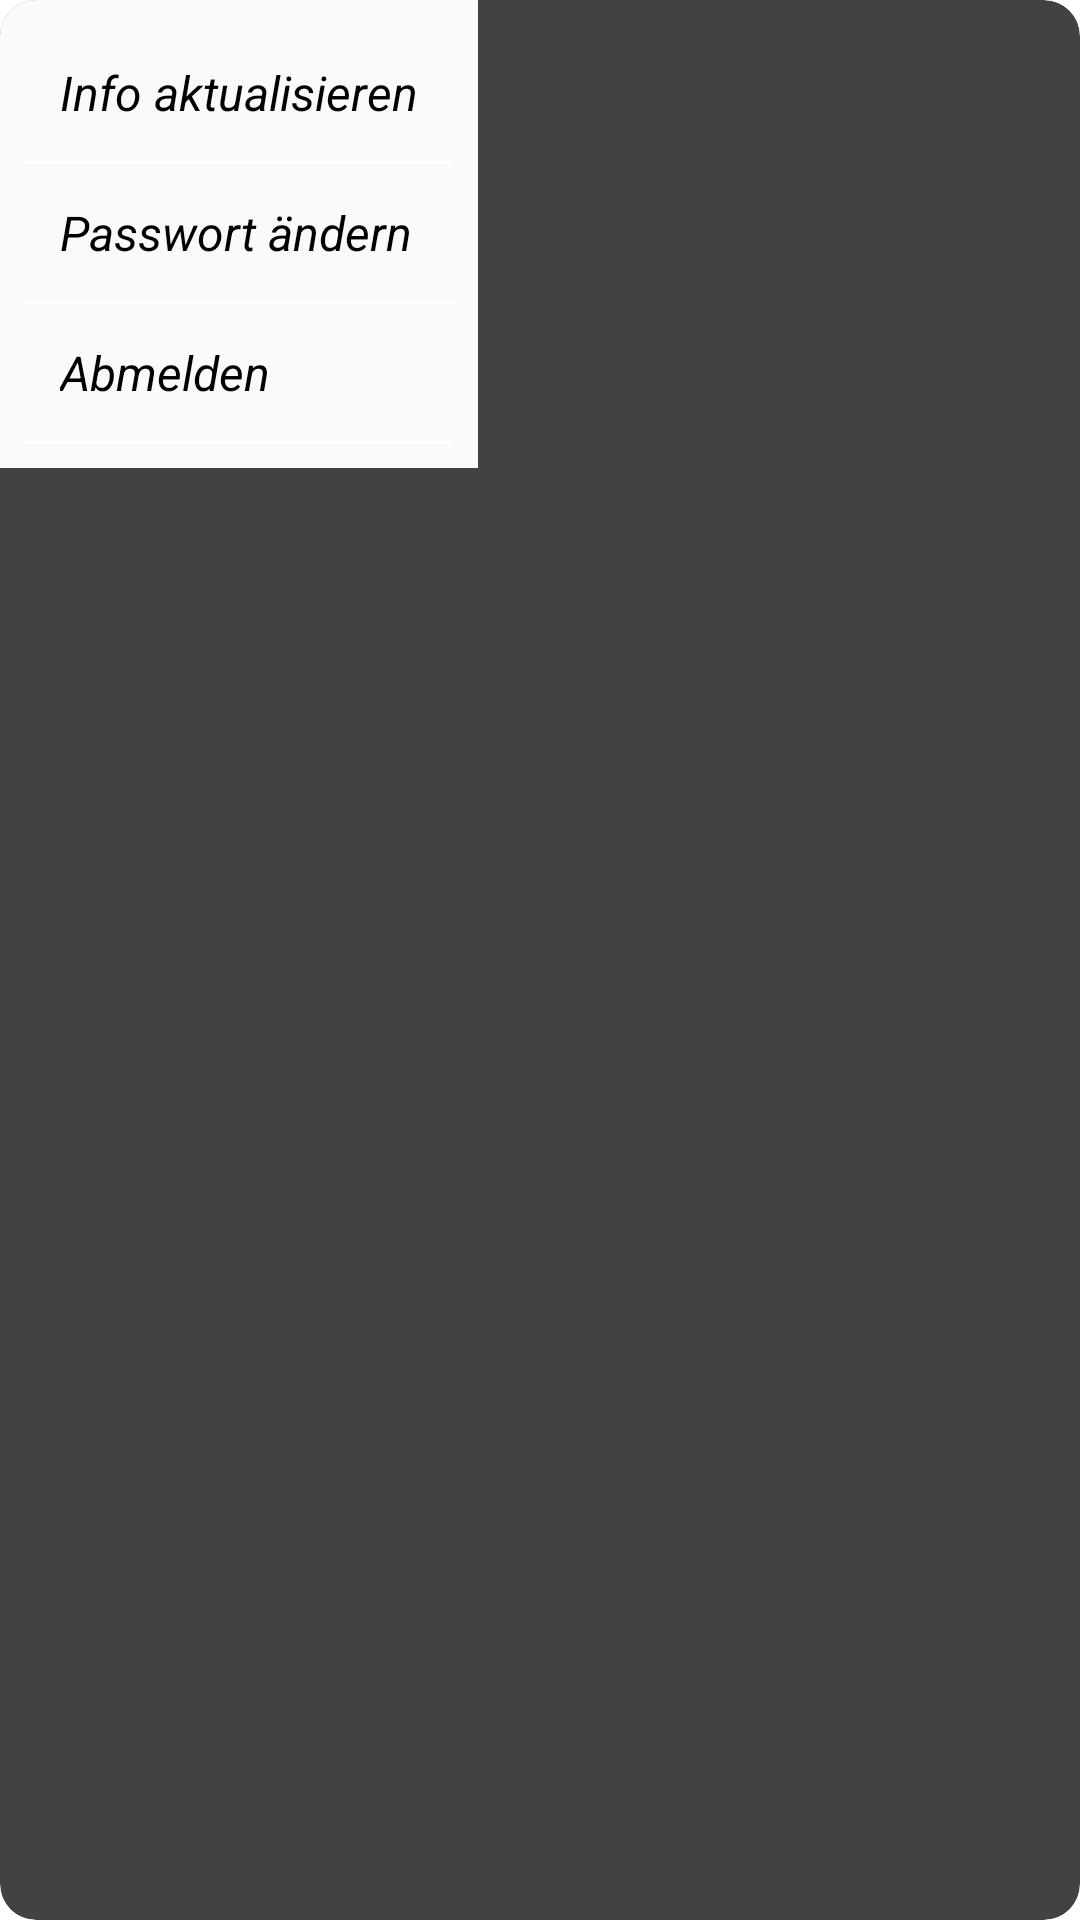

The Android layout XML behind this screen, and the referenced resources:
<!-- AndroidManifest.xml: application theme Theme.AppDauGia -->
<!-- res/layout/custom_menu_layout.xml -->
<?xml version="1.0" encoding="utf-8"?>
<androidx.cardview.widget.CardView
    xmlns:android="http://schemas.android.com/apk/res/android"
    xmlns:app="http://schemas.android.com/apk/res-auto"
    android:layout_width="match_parent"
    android:layout_height="wrap_content"
    android:layout_marginTop="12dp"
    android:layout_marginLeft="12dp"
    android:layout_marginRight="12dp"
    app:cardCornerRadius="12dp"
    app:cardElevation="6dp">

<LinearLayout
    xmlns:android="http://schemas.android.com/apk/res/android"
    android:layout_width="wrap_content"
    android:layout_height="wrap_content"
    android:orientation="vertical"
    android:padding="8dp"
    android:background="@color/white1"
    android:elevation="8dp">

    <TextView
        android:id="@+id/tv_option_1"
        android:layout_width="wrap_content"
        android:layout_height="wrap_content"
        android:text="@string/update_info"
        android:padding="12dp"
        android:textStyle="italic"
        android:textColor="@color/black"
        android:textSize="16sp" />
    <View
        android:background="@color/white"
        android:layout_width="match_parent"
        android:layout_height="1dp"/>
    <TextView
        android:textStyle="italic"
        android:id="@+id/tv_option_2"
        android:layout_width="wrap_content"
        android:layout_height="wrap_content"
        android:text="@string/change_pass"
        android:padding="12dp"
        android:textColor="@color/black"
        android:textSize="16sp" />
    <View
        android:background="@color/white"
        android:layout_width="match_parent"
        android:layout_height="1dp"/>

    <TextView
        android:textStyle="italic"
        android:id="@+id/tv_option_3"
        android:layout_width="wrap_content"
        android:layout_height="wrap_content"
        android:text="@string/logout"
        android:padding="12dp"
        android:textColor="@color/black"
        android:textSize="16sp" />
    <View
        android:background="@color/white"
        android:layout_width="match_parent"
        android:layout_height="1dp"/>

</LinearLayout>

</androidx.cardview.widget.CardView>
<!-- resources referenced by this layout -->
<resources>
  <color name="black">#FF000000</color>
  <color name="white">#FFFFFFFF</color>
  <color name="white1">#FFFAFAFA</color>
  <string name="change_pass">Passwort ändern</string>
  <string name="logout">Abmelden</string>
  <string name="update_info">Info aktualisieren</string>
  <style name="Theme.AppDauGia" parent="Theme.Material3.DayNight.NoActionBar">
          
          <item name="colorPrimary">@color/primaryBG</item>
          <item name="colorPrimaryVariant">@color/primary5</item>
          <item name="colorOnPrimary">@color/white</item>
          
          <item name="colorSecondary">@color/teal_200</item>
          <item name="colorSecondaryVariant">@color/teal_700</item>
          <item name="colorOnSecondary">@color/black</item>
  
          
          <item name="windowSplashScreenBackground">@drawable/ic_buy</item>
          <item name="windowSplashScreenAnimatedIcon">@null</item>
  
          <item name="android:windowFullscreen">false</item>
          <item name="android:windowTranslucentStatus">false</item>
          <item name="android:windowSoftInputMode">adjustResize</item>
  
          <item name="android:navigationBarColor">@android:color/transparent</item>
          <item name="android:windowTranslucentNavigation">true</item>
  
          <item name="popupMenuBackground">@color/white</item>
  
          
          
          <item name="android:windowBackground">@android:color/white</item>
          
          <item name="android:statusBarColor">@android:color/transparent</item>
          
          <item name="android:windowLightStatusBar">true</item>
  
      </style>
  <color name="primaryBG">#FF16A800</color>
  <color name="primary5">#FF5EC23A</color>
  <color name="teal_200">#FF03DAC5</color>
  <color name="teal_700">#FF018786</color>
  
      // Base
  <!-- drawable ic_buy: png bitmap (drawable, 1236 bytes) -->
</resources>
